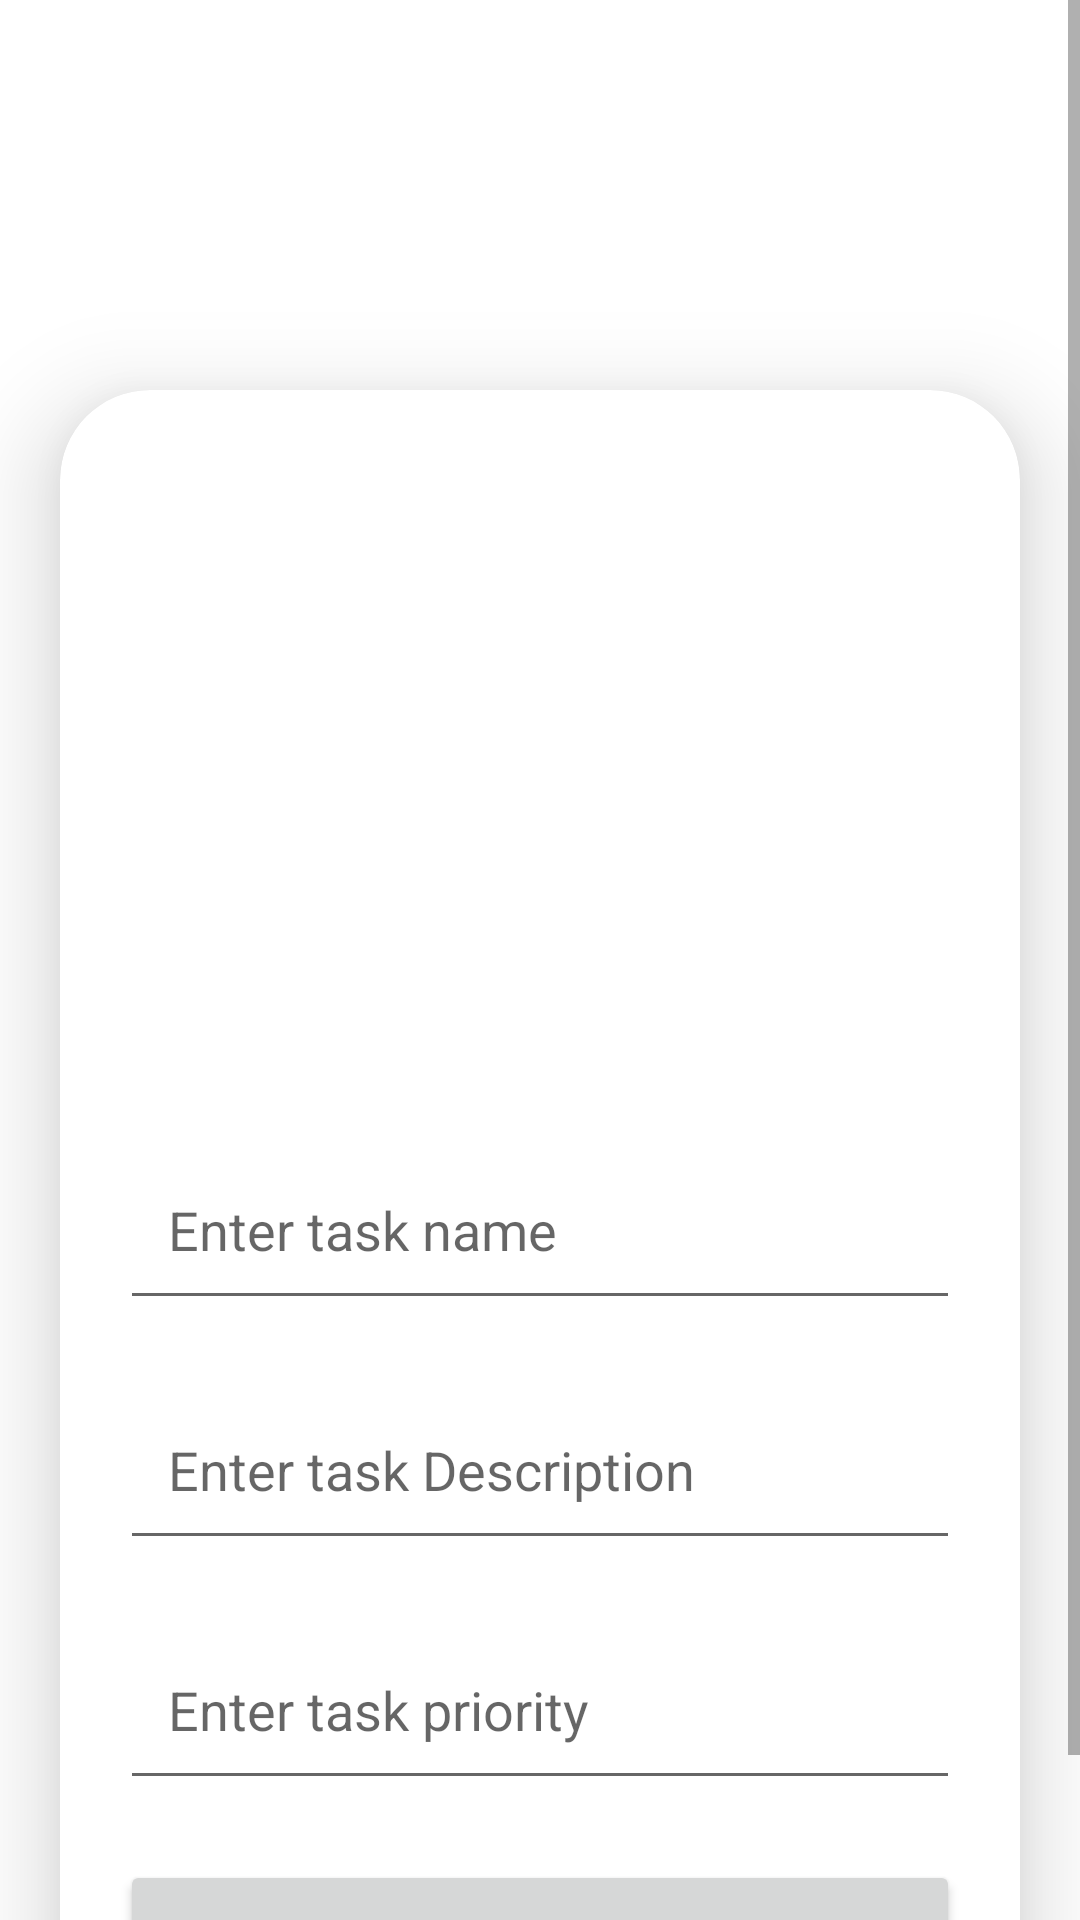

Here is an Android app screen rendered from its layout file. Give the layout XML and the strings, colors and styles it references.
<!-- AndroidManifest.xml: application theme Theme.SearchDataInFirebase -->
<!-- res/layout/activity_upload.xml -->
<?xml version="1.0" encoding="utf-8"?>
<ScrollView xmlns:android="http://schemas.android.com/apk/res/android"
    xmlns:app="http://schemas.android.com/apk/res-auto"
    xmlns:tools="http://schemas.android.com/tools"
    android:layout_width="match_parent"
    android:layout_height="match_parent"
    tools:context=".UploadActivity">

    <androidx.cardview.widget.CardView
        android:layout_width="match_parent"
        android:layout_height="wrap_content"
        android:layout_marginStart="20dp"
        android:layout_marginTop="130dp"
        android:layout_marginEnd="20dp"
        app:cardCornerRadius="30dp"
        app:cardElevation="20dp"
        tools:ignore="MissingConstraints">
        
        <LinearLayout
            android:layout_width="match_parent"
            android:layout_height="wrap_content"
            android:orientation="vertical"
            android:layout_gravity="center_horizontal"
            android:padding="20dp">

            <ImageView
                android:layout_width="match_parent"
                android:layout_height="200dp"
                android:id="@+id/upload_image"
                android:layout_marginTop="10dp"
                android:scaleType="fitXY"
                android:src="@drawable/ic_image"/>

            <EditText
                android:layout_width="match_parent"
                android:layout_height="60dp"
                android:id="@+id/upload_title"
                android:layout_marginTop="20dp"
                android:padding="16dp"
                android:maxLines="1"
                android:hint="Enter task name"
                android:gravity="start|center_vertical"
                android:textColor="@color/black"/>

            <EditText
                android:id="@+id/upload_desc"
                android:layout_width="match_parent"
                android:layout_height="60dp"
                android:layout_marginTop="20dp"
                android:gravity="start|center_vertical"
                android:hint="Enter task Description"
                android:padding="16dp"
                android:textColor="@color/black" />

            <EditText
                android:id="@+id/upload_priority"
                android:layout_width="match_parent"
                android:layout_height="60dp"
                android:layout_marginTop="20dp"
                android:gravity="start|center_vertical"
                android:hint="Enter task priority"
                android:padding="16dp"
                android:textColor="@color/black" />
            
            <Button
                android:layout_width="match_parent"
                android:layout_height="60dp"
                android:text="Save"
                android:id="@+id/save_btn"
                android:textSize="18sp"
                android:layout_marginTop="20dp"
                app:cornerRadius = "20dp"/>

        </LinearLayout>

    </androidx.cardview.widget.CardView>
</ScrollView>
<!-- resources referenced by this layout -->
<resources>
  <style name="Theme.SearchDataInFirebase" parent="Theme.MaterialComponents.DayNight.DarkActionBar">
          
          <item name="colorPrimary">@color/purple_500</item>
          <item name="colorPrimaryVariant">@color/purple_700</item>
          <item name="colorOnPrimary">@color/white</item>
          
          <item name="colorSecondary">@color/teal_200</item>
          <item name="colorSecondaryVariant">@color/teal_700</item>
          <item name="colorOnSecondary">@color/black</item>
          
          <item name="android:statusBarColor">?attr/colorPrimaryVariant</item>
          
      </style>
  <!-- not gathered from this repository: default colours our renderer supplied (Android Studio template values) -->
  <color name="purple_500">#FF6200EE</color>
  <color name="purple_700">#FF3700B3</color>
  <color name="teal_200">#FF03DAC5</color>
  <color name="teal_700">#FF018786</color>
  <color name="black">#FF000000</color>
  <color name="white">#FFFFFFFF</color>
</resources>
